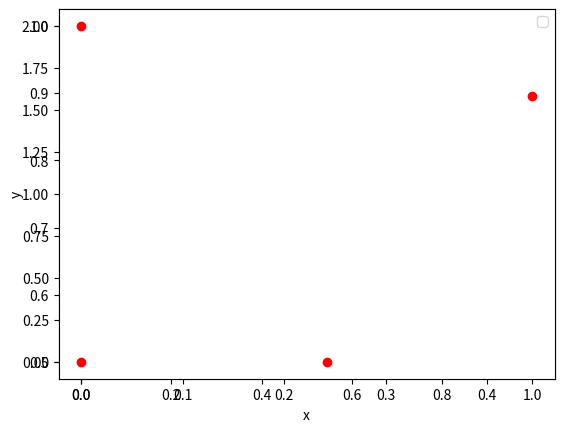
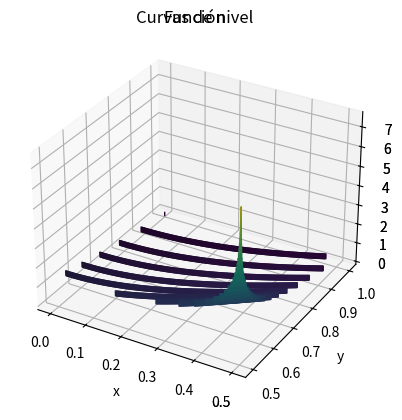

These charts were generated, in order, by the following Python code:
# -*- coding: utf-8 -*-

import matplotlib.pyplot as plt
from matplotlib import cm
import numpy as np


def func(x,y):
    return (-np.log(y**2 - x**2)) 

######################################################
#### GRAFICO DEL CONJUNTO FACTIBLE ###################   
######################################################  

x = np.linspace(0, 1, 100)

'graficas de los límites de las restricciones. x>=0 está dado por los puntos elegidos para la variable x'
f = np.sqrt(1 -x**2)
g = np.full(100, 0.5)
h = 2*x

'grafico las funciones'
plt.plot(x, f, label = "f = np.sqrt(1 -x**2)")
plt.plot(x, g, label = "g = 0.5")
plt.plot(x, h, label = "h = 2*x")
plt.axvline(x=0, label = "x=0")
ax = plt.axes()
ax.set_xlabel('x')
ax.set_ylabel('y')

'marco en rojo las intersecciones de los limites del conjunto factible'
idx = np.argwhere(np.diff(np.sign(f - h))).flatten()
plt.plot(x[idx], f[idx], 'ro')
idx = np.argwhere(np.diff(np.sign(g - h))).flatten()
plt.plot(x[idx], g[idx], 'ro')
plt.plot(0, g[0], 'ro')
plt.plot(0, f[0], 'ro')

plt.legend()
plt.show()


######################################################
#### GRAFICO DE LA FUNCION Y CURVAS DE NIVEL #########   
######################################################  
x = np.linspace(0,0.5,1000)
y = np.linspace(0.5,1,1000)
X, Y = np.meshgrid(x, y)
Z = func(X, Y)

fig = plt.figure()
ax2 = plt.axes(projection="3d")
ax2.plot_surface(X, Y, Z, cmap=cm.coolwarm)
ax2.set_xlabel('x')
ax2.set_ylabel('y')
ax2.set_zlabel('f')
ax2.set_title('Función')
plt.show()

ax2 = plt.axes(projection='3d')
ax2.contour(X, Y, Z, levels = 30, extend3d=True)
ax2.set_xlabel('x')
ax2.set_ylabel('y')
ax2.set_zlabel('f')
ax2.set_title('Curvas de nivel')
plt.show()


